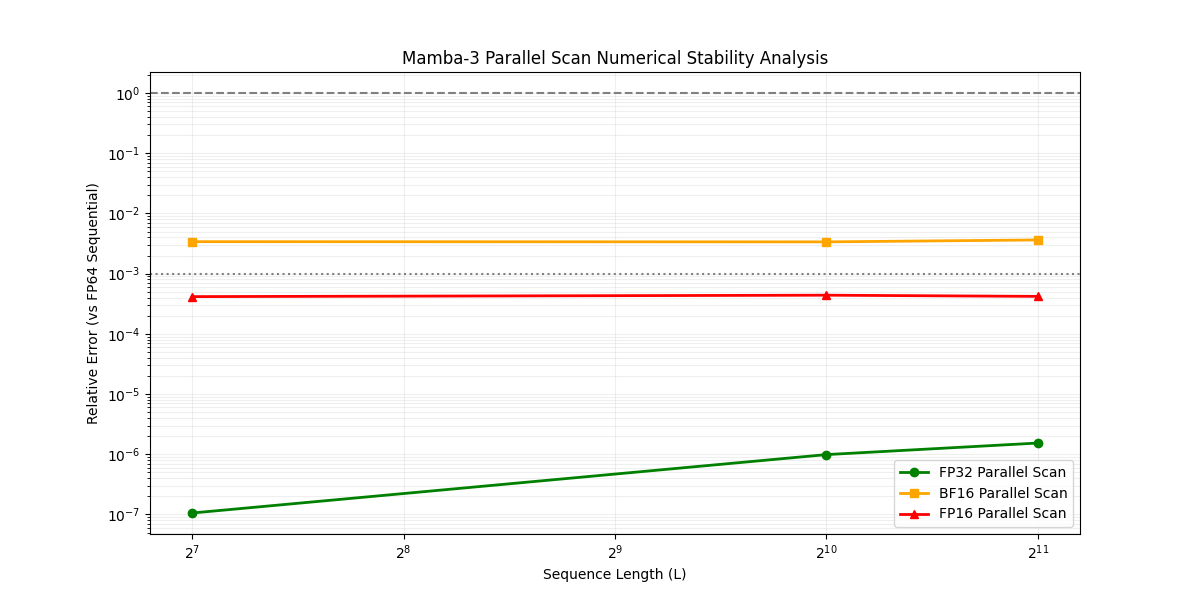

The file beside this chart, header and first rows:
Length, Method, Dtype, Rel_Error, Max_Error
128, global, Global-FP32, 1.0579957128931664e-07, 1.0699261991931053e-05
128, global, Global-BF16, 0.003395, 0.3127
128, global, Global-FP16, 0.0004152, 0.04863
128, chunk, Chunk-FP32, 1.6154313652208286e-07, 1.6765303854526792e-05
128, chunk, Chunk-BF16, 0.002975, 0.2966
128, chunk, Chunk-FP16, 0.0003599, 0.03448
1024, global, Global-FP32, 9.871926731623392e-07, 0.0001511
1024, global, Global-BF16, 0.003367, 0.2853
1024, global, Global-FP16, 0.0004383, 0.04634
1024, chunk, Chunk-FP32, 1.4513720349023523e-07, 1.604614092087786e-05
1024, chunk, Chunk-BF16, 0.002942, 0.2553
1024, chunk, Chunk-FP16, 0.000387, 0.04396
2048, global, Global-FP32, 1.5355033433173944e-06, 0.0003438
2048, global, Global-BF16, 0.003626, 0.5623
2048, global, Global-FP16, 0.0004191, 0.04582
2048, chunk, Chunk-FP32, 1.6358954566461804e-07, 1.9833956567794075e-05
2048, chunk, Chunk-BF16, 0.003231, 0.4143
2048, chunk, Chunk-FP16, 0.0003652, 0.04808
4096, global, Global-FP32, , 
4096, global, Global-BF16, , 
4096, global, Global-FP16, , 
4096, chunk, Chunk-FP32, 1.628540664505921e-07, 1.918897331165681e-05
4096, chunk, Chunk-BF16, 0.003307, 0.4408
4096, chunk, Chunk-FP16, 0.0003619, 0.04483
8192, global, Global-FP32, , 
8192, global, Global-BF16, , 
8192, global, Global-FP16, , 
8192, chunk, Chunk-FP32, 1.797753865426836e-07, 2.816892670409743e-05
8192, chunk, Chunk-BF16, 0.00289, 0.4801
8192, chunk, Chunk-FP16, 0.0003667, 0.05588
16384, global, Global-FP32, , 
16384, global, Global-BF16, , 
16384, global, Global-FP16, , 
16384, chunk, Chunk-FP32, 1.8043486515391587e-07, 3.238425796325828e-05
16384, chunk, Chunk-BF16, 0.003824, 0.5958
16384, chunk, Chunk-FP16, 0.000379, 0.06141
32768, global, Global-FP32, , 
32768, global, Global-BF16, , 
32768, global, Global-FP16, , 
32768, chunk, Chunk-FP32, 1.7390310546924776e-07, 2.6726805870680437e-05
32768, chunk, Chunk-BF16, 0.003546, 0.5496
32768, chunk, Chunk-FP16, 0.0004526, 0.07131
